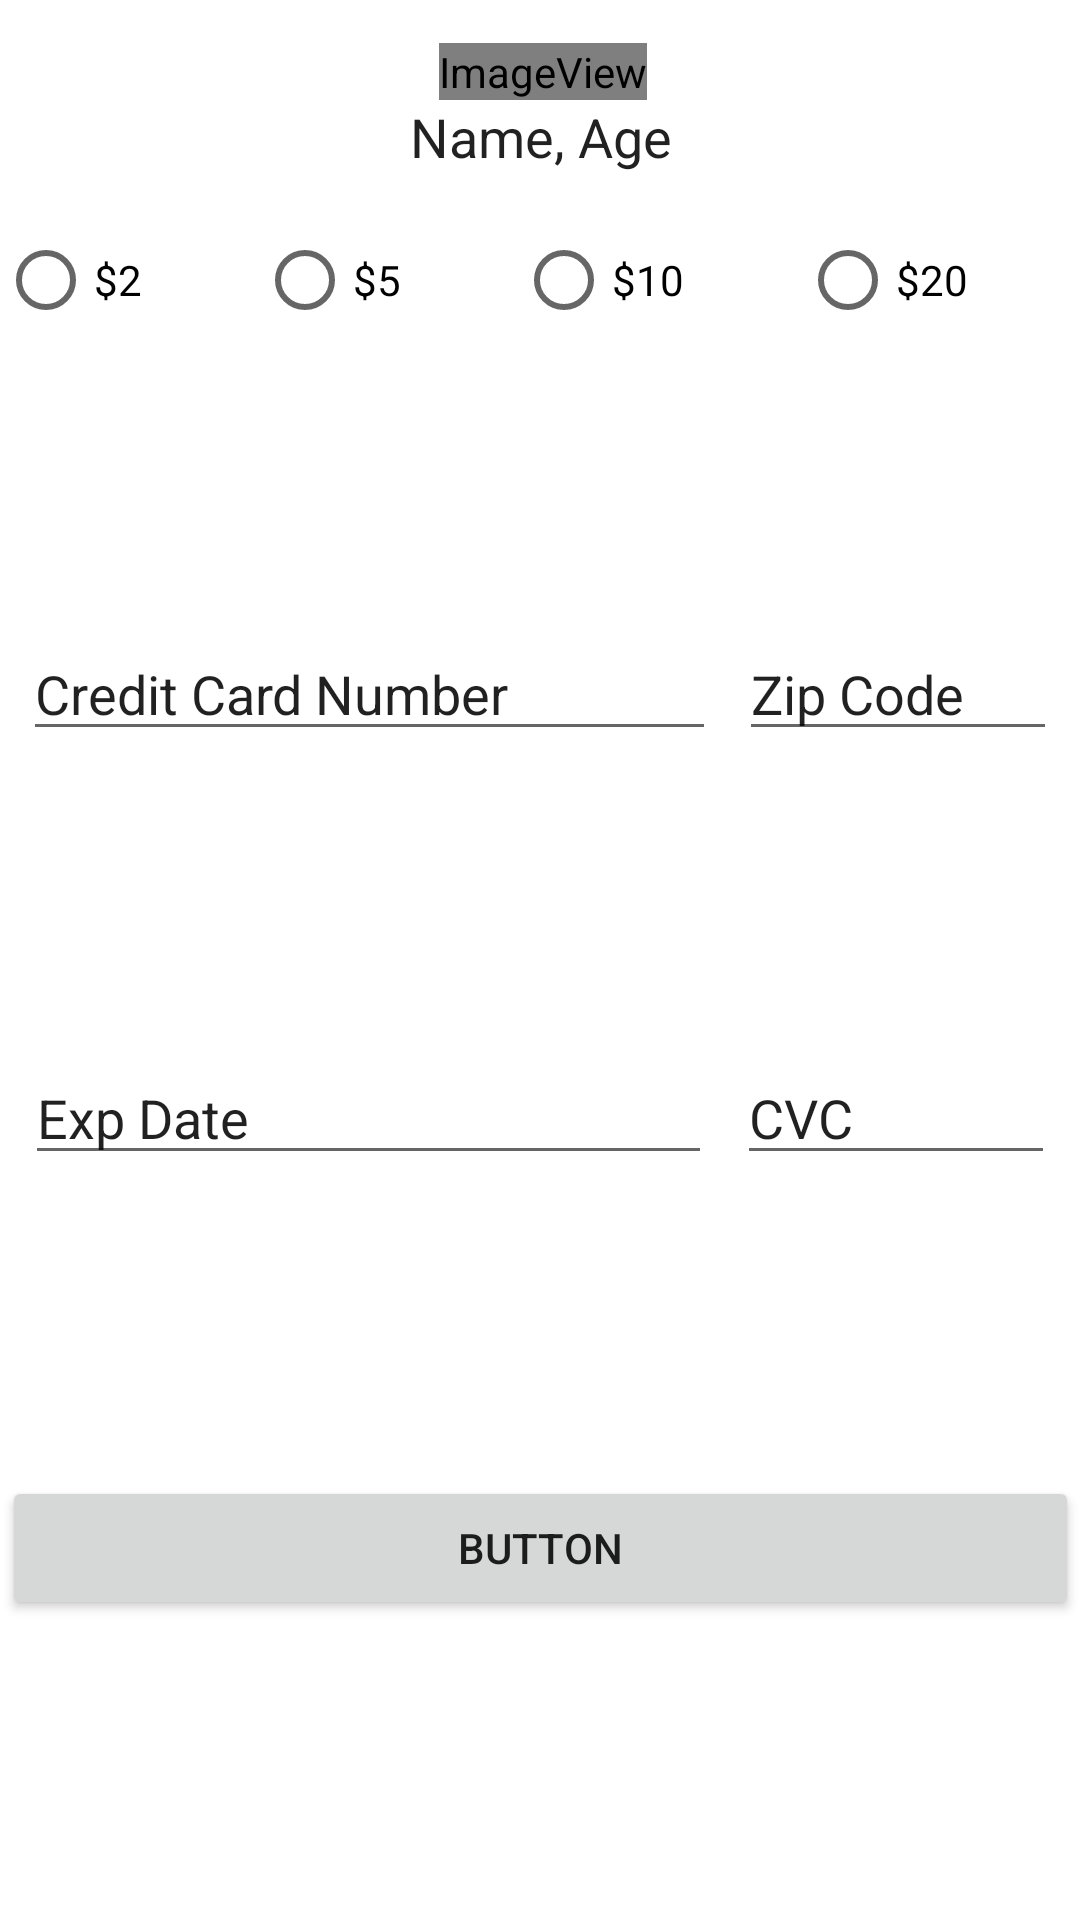

This screen was rendered from an Android layout file. Write that file and the resources it references.
<!-- AndroidManifest.xml: application theme AppTheme -->
<!-- res/layout/activity_donation.xml -->
<?xml version="1.0" encoding="utf-8"?>
<android.support.constraint.ConstraintLayout xmlns:android="http://schemas.android.com/apk/res/android"
    xmlns:app="http://schemas.android.com/apk/res-auto"
    xmlns:tools="http://schemas.android.com/tools"
    android:layout_width="match_parent"
    android:layout_height="match_parent">

    <ImageView
        android:id="@+id/donation_image"
        android:layout_width="wrap_content"
        android:layout_height="wrap_content"
        app:layout_constraintBottom_toBottomOf="parent"
        app:layout_constraintEnd_toEndOf="parent"
        app:layout_constraintHorizontal_bias="0.503"
        app:layout_constraintStart_toStartOf="parent"
        app:layout_constraintTop_toTopOf="parent"
        app:layout_constraintVertical_bias="0.023"
        app:srcCompat="@drawable/images" />

    <TextView
        android:id="@+id/name_age2"
        android:layout_width="wrap_content"
        android:layout_height="wrap_content"
        android:text="Name, Age"
        android:textAppearance="@style/TextAppearance.AppCompat"
        android:textSize="18sp"
        app:layout_constraintBottom_toBottomOf="parent"
        app:layout_constraintEnd_toEndOf="parent"
        app:layout_constraintHorizontal_bias="0.501"
        app:layout_constraintStart_toStartOf="parent"
        app:layout_constraintTop_toBottomOf="@+id/donation_image"
        app:layout_constraintVertical_bias="0.0" />

    <RadioGroup
        android:id="@+id/radioGroup"
        android:layout_width="362dp"
        android:layout_height="31dp"
        android:layout_marginTop="20dp"
        android:orientation="horizontal"
        app:layout_constraintEnd_toEndOf="parent"
        app:layout_constraintStart_toStartOf="parent"
        app:layout_constraintTop_toBottomOf="@+id/name_age2">

        <RadioButton
            android:id="@+id/radio1"
            android:layout_width="wrap_content"
            android:layout_height="wrap_content"
            android:layout_weight="1"
            android:text="$2" />

        <RadioButton
            android:id="@+id/radio2"
            android:layout_width="wrap_content"
            android:layout_height="wrap_content"
            android:layout_weight="1"
            android:text="$5" />

        <RadioButton
            android:id="@+id/radio3"
            android:layout_width="wrap_content"
            android:layout_height="wrap_content"
            android:layout_weight="1"
            android:text="$10" />

        <RadioButton
            android:id="@+id/radio4"
            android:layout_width="wrap_content"
            android:layout_height="wrap_content"
            android:layout_weight="1"
            android:text="$20" />
    </RadioGroup>

    <EditText
        android:id="@+id/credit_card_number"
        android:layout_width="231dp"
        android:layout_height="wrap_content"
        android:ems="10"
        android:inputType="number"
        android:text="Credit Card Number"
        app:layout_constraintBottom_toTopOf="@+id/exp_date"
        app:layout_constraintEnd_toStartOf="@+id/zip_code"
        app:layout_constraintHorizontal_bias="0.5"
        app:layout_constraintStart_toStartOf="parent"
        app:layout_constraintTop_toBottomOf="@+id/radioGroup" />

    <EditText
        android:id="@+id/cvc"
        android:layout_width="106dp"
        android:layout_height="wrap_content"
        android:ems="10"
        android:inputType="number"
        android:text="CVC"
        app:layout_constraintBottom_toTopOf="@+id/button2"
        app:layout_constraintEnd_toEndOf="parent"
        app:layout_constraintHorizontal_bias="0.5"
        app:layout_constraintStart_toEndOf="@+id/exp_date"
        app:layout_constraintTop_toBottomOf="@+id/zip_code" />

    <EditText
        android:id="@+id/zip_code"
        android:layout_width="106dp"
        android:layout_height="wrap_content"
        android:ems="10"
        android:inputType="number"
        android:text="Zip Code"
        app:layout_constraintBottom_toTopOf="@+id/cvc"
        app:layout_constraintEnd_toEndOf="parent"
        app:layout_constraintHorizontal_bias="0.5"
        app:layout_constraintStart_toEndOf="@+id/credit_card_number"
        app:layout_constraintTop_toBottomOf="@+id/radioGroup" />

    <EditText
        android:id="@+id/exp_date"
        android:layout_width="229dp"
        android:layout_height="wrap_content"
        android:ems="10"
        android:inputType="date"
        android:text="Exp Date"
        app:layout_constraintBottom_toTopOf="@+id/button2"
        app:layout_constraintEnd_toStartOf="@+id/cvc"
        app:layout_constraintHorizontal_bias="0.5"
        app:layout_constraintStart_toStartOf="parent"
        app:layout_constraintTop_toBottomOf="@+id/credit_card_number" />

    <Button
        android:id="@+id/button2"
        android:layout_width="359dp"
        android:layout_height="wrap_content"
        android:text="Button"
        app:layout_constraintBottom_toBottomOf="parent"
        app:layout_constraintEnd_toEndOf="parent"
        app:layout_constraintHorizontal_bias="0.5"
        app:layout_constraintStart_toStartOf="parent"
        app:layout_constraintTop_toBottomOf="@+id/cvc" />

</android.support.constraint.ConstraintLayout>
<!-- resources referenced by this layout -->
<resources>
  <style name="AppTheme" parent="Theme.AppCompat.Light.DarkActionBar">
          <item name="colorPrimary">@color/colorPrimary</item>
          <item name="colorPrimaryDark">@color/colorPrimaryDark</item>
          <item name="colorAccent">@color/colorAccent</item>
          <item name="android:windowBackground">@android:color/white</item>
      </style>
  <color name="colorPrimary">#3F51B5</color>
  <color name="colorPrimaryDark">#303F9F</color>
  <color name="colorAccent">#FF4081</color>
</resources>
